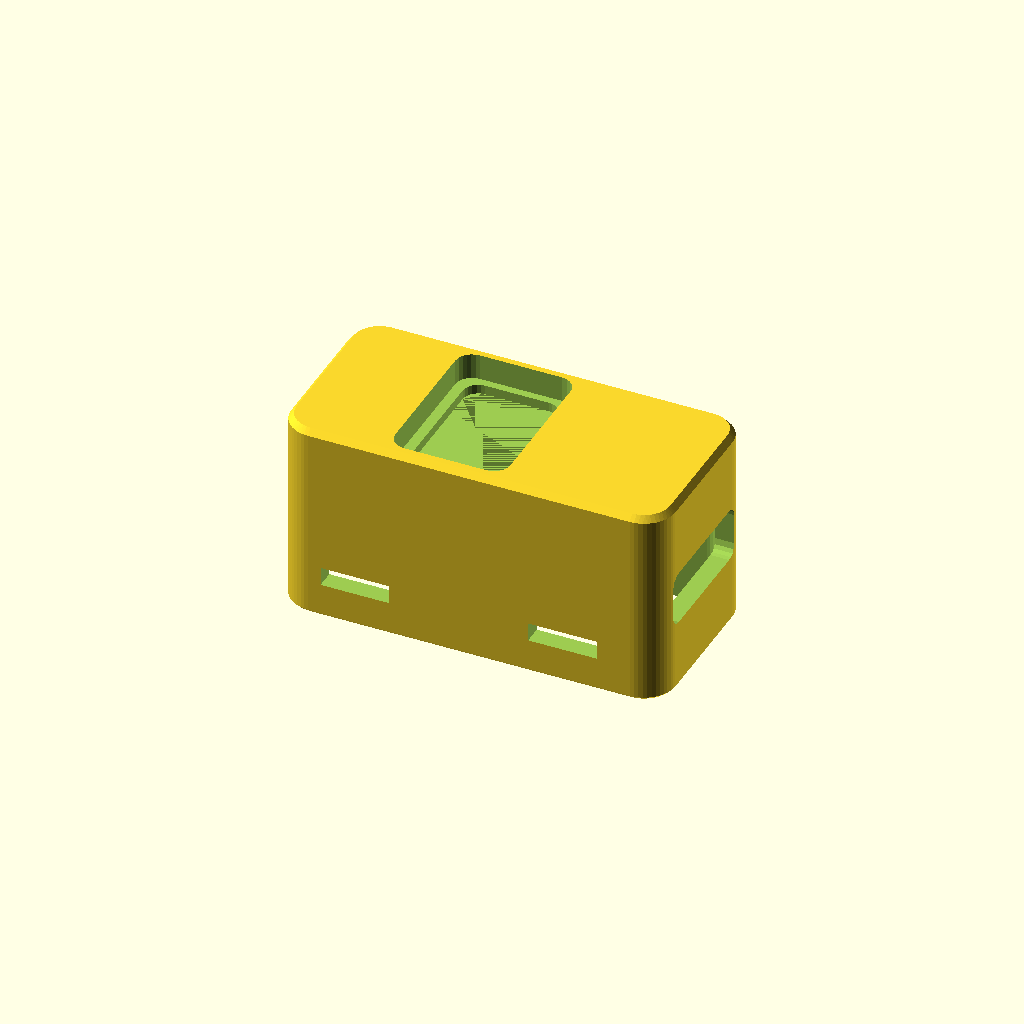
Cell 1: rendered with the file's own defaults.
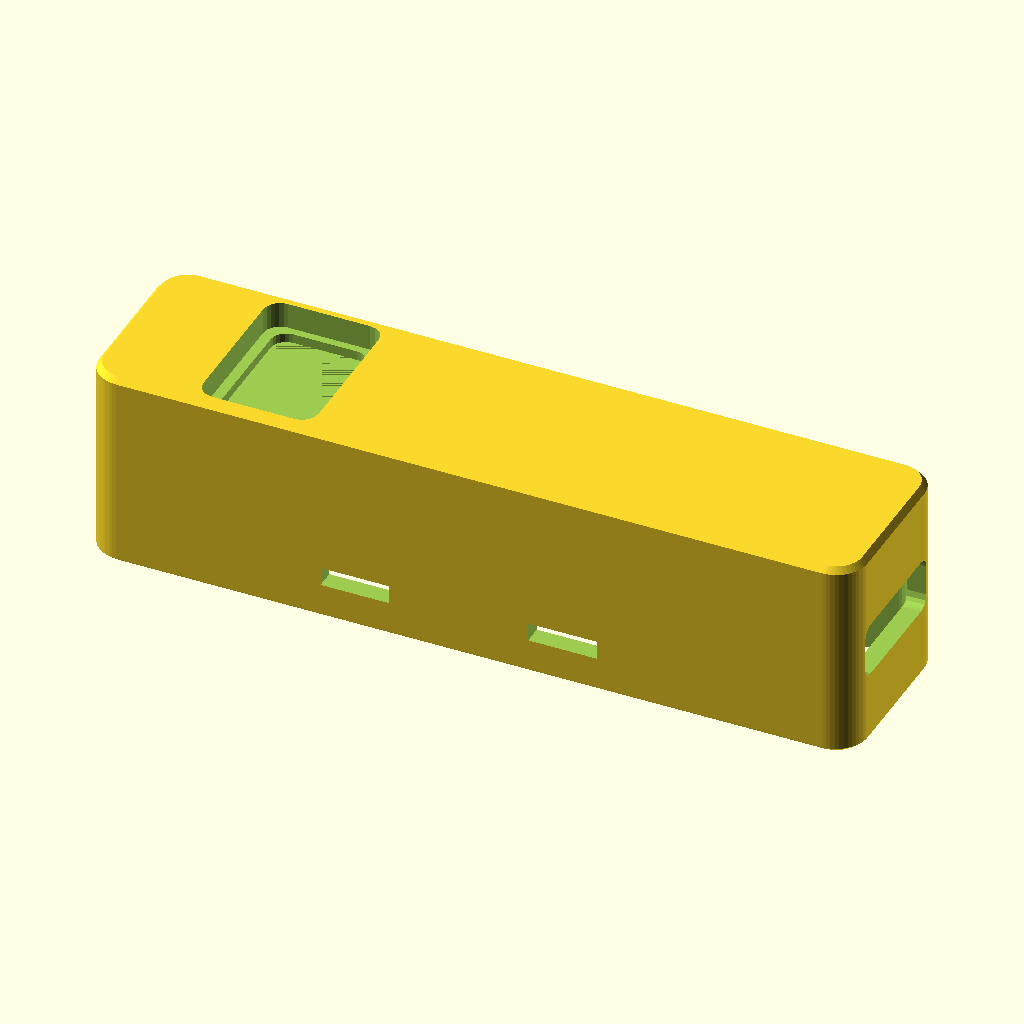
Cell 2 — L set to 74, the other parameters unchanged.
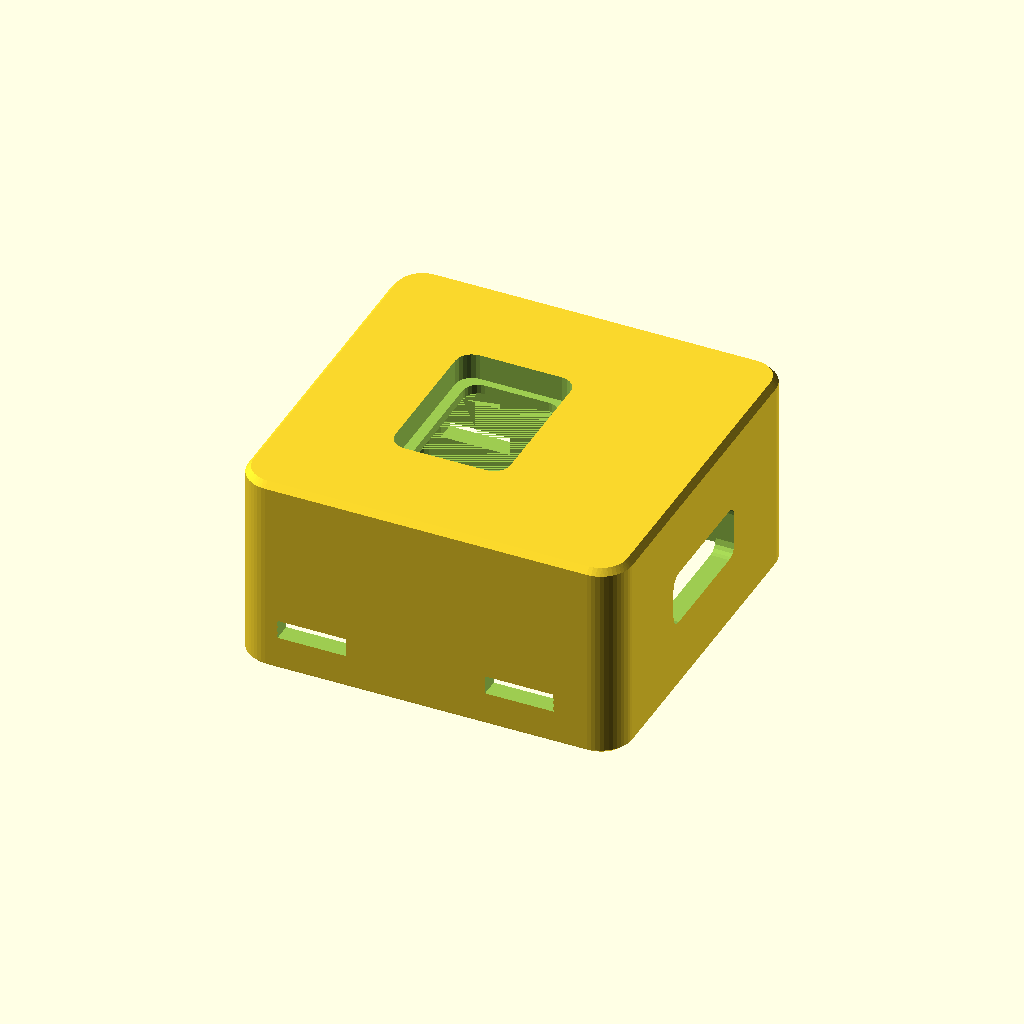
Cell 3: W = 35.6 (everything else at default).
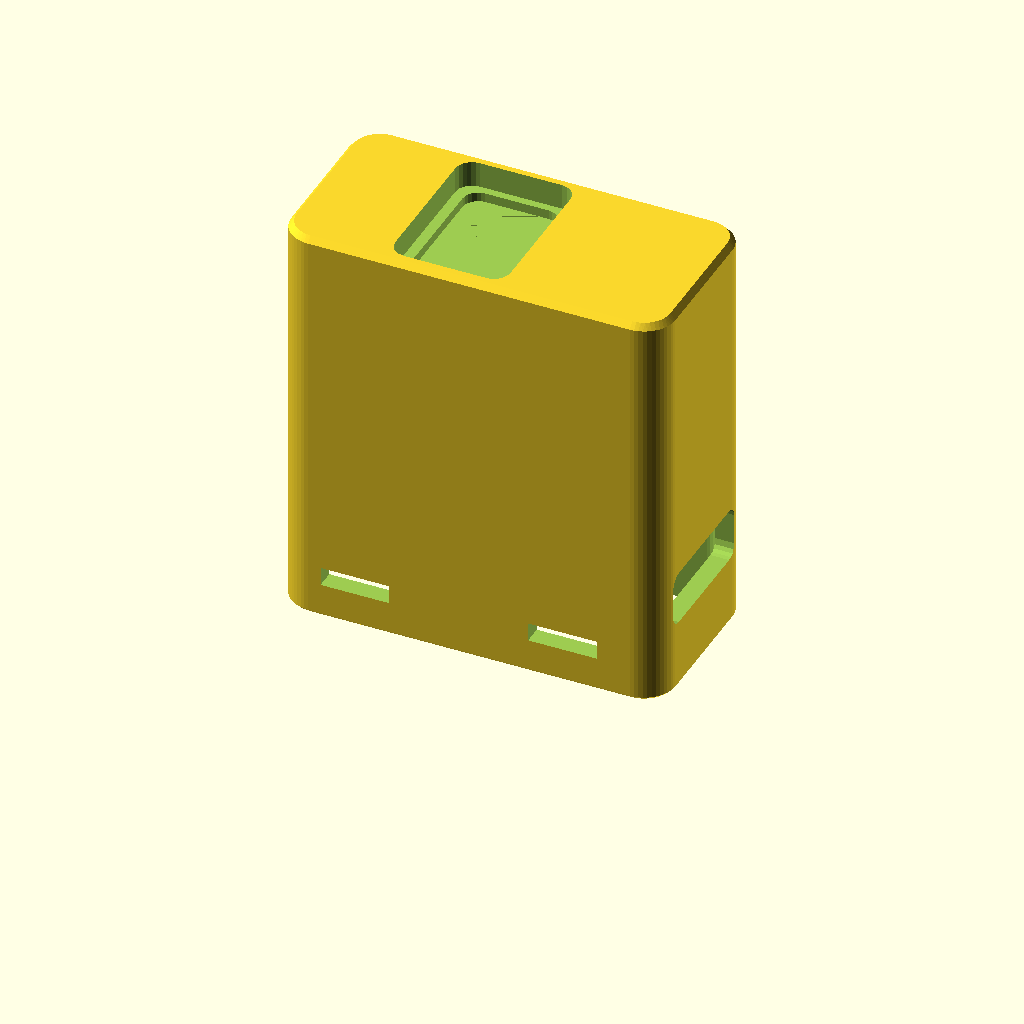
Cell 4: H = 41 (everything else at default).
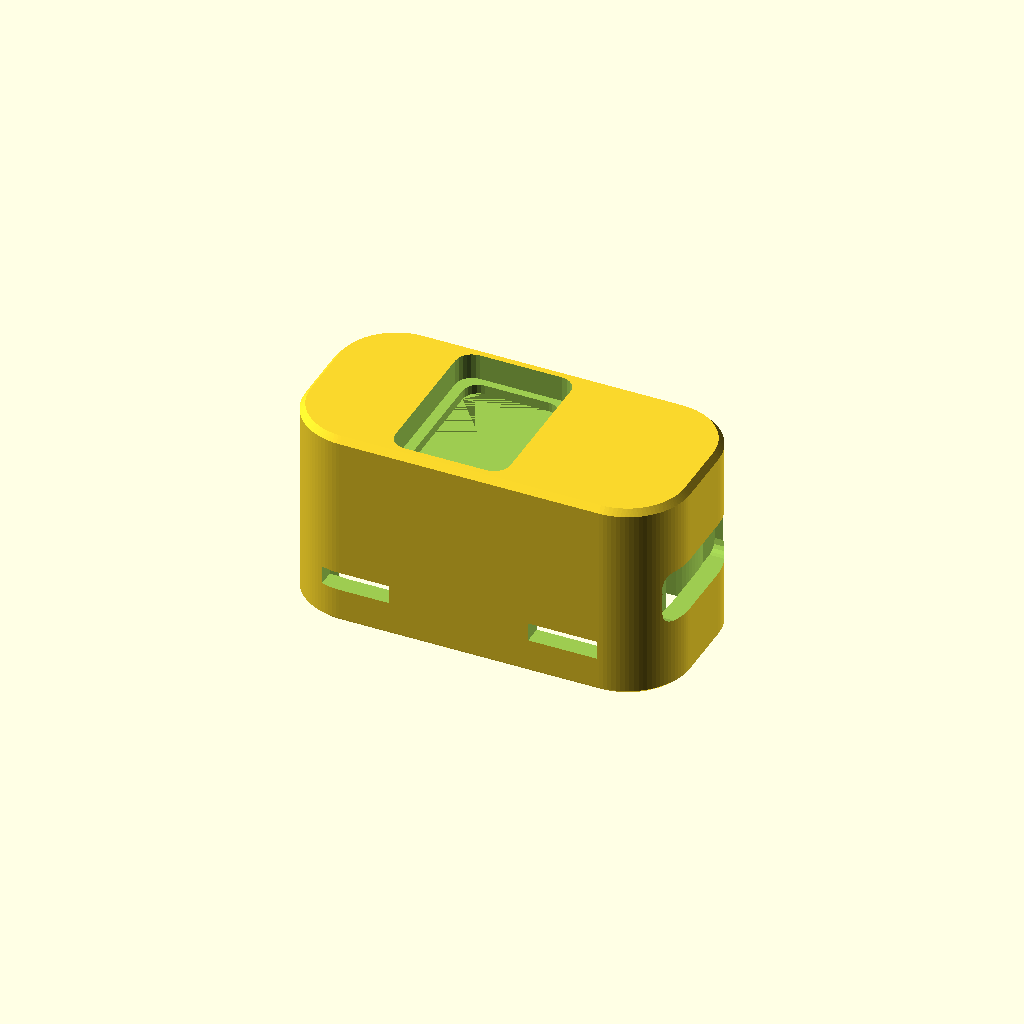
Cell 5: the same model with r_plan = 6.
All cells are drawn from one camera (rotation 55°, 0°, 25°, orthographic, colour scheme Cornfield), so only the parameter changes between them.
OpenSCAD source file usb_a_dc_switch/usb_a_dc_switch.scad:
/* ============================================================
   USB-A 直通 DC 开关外壳  (USB-A 公 → USB-A 母, 无 PCB 直接焊线)
   紧凑版: 船型开关横置 (长边沿 Y), 外形 37.0 × 17.8 × 20.5 mm
   --------------------------------------------------------------
   打印件:   body  外壳主体 (装开关 / 两个 USB 口 / 卡扣窗口)
             lid   底盖    (卡扣 + 内部焊线舱)
   预览件:   连接器 / 开关 示意 (不打印, 仅装配预览用)

   设计要点 (PETG):
     - 卡扣：5.3 mm 竖立悬臂 + 50° 凸棱, 0.2 mm 咬合, 免支撑
     - 滑动/压配留 0.1~0.3 mm 正常余量 (材料收缩已校准)
     - 内部无锐利内角, 外壳壁 1.8 mm, 顶壁 3.4 mm
     - body 开口朝下打印, 内部顶面需切片软件支撑; lid 平放无支撑
   ============================================================ */

$fa = 2;
$fs = 0.4;

part = "body";        // body | lid | assembly | section

// ---------------- 外壳总体 ----------------
L        = 37.0;     // X 长度
W        = 17.8;     // Y 宽度
H        = 20.5;     // Z 高度
r_plan   = 3.0;      // 俯视圆角
wall     = 1.8;      // 侧壁厚度
tw       = 3.4;      // 顶壁厚度
lid_t    = 2.4;      // 底盖总厚度
front_wall = 1.8;    // 前端(公头)壁厚
back_wall  = 1.8;    // 后端(母口)壁厚
top_ch   = 0.6;      // 顶边倒角高度
top_inset= 0.5;      // 顶边倒角内缩
bot_inset= 0.4;      // 底边倒角内缩

z_floor = lid_t;          // 内部底面 2.4
z_ceil  = H - tw;         // 内部顶面 17.1

// ---------------- 元器件尺寸 (按采购图纸) ----------------
// USB-A 90° 直插焊板公头
m_shell_l = 12.05;  m_shell_w = 12.05;  m_shell_h = 4.5;
m_body_l  = 6.75;   m_body_w  = 12.8;   m_body_h  = 4.55;
m_pin_drop= 5.1;    m_pin_pitch= 2.0;   m_pin_w   = 0.8;  m_elbow = 1.9;

// USB-A 90° 直插焊板母座
f_shell_l= 14.1;    f_shell_w = 13.2;   f_shell_h = 6.8;
f_pin_drop= 3.8;    f_post_drop= 3.25;

// 白色船型开关 (KCD11 类) —— 长边沿 Y 横置
sw_bz_x  = 10.5;    sw_bz_y  = 15.0;    sw_bz_t  = 2.5;
sw_body_x= 8.5;     sw_body_y= 13.0;    sw_body_t= 11.0;
sw_pin_len = 5.0;
sw_tab_w = 3.6;     sw_tab_t = 0.5;     // 2 只引脚, 沿 Y 相距 5.0
sw_hole_x= 9.1;     sw_hole_y= 14.1;
sw_rec_x = 11.1;    sw_rec_y = 15.6;

z_usb = 10.4;             // USB 口轴线高度

// ---------------- 布局 ----------------
front_face  = -L/2;
back_face   =  L/2;
front_inner = front_face + front_wall;
back_inner  = back_face  - back_wall;
cav_d = L - front_wall - back_wall;     // 33.4
cav_w = W - 2*wall;                     // 14.2

m_shoulder = front_inner;                   // 公头塑料本体顶住前壁内表面
f_shoulder = back_inner;                    // 母座法兰顶住后壁内表面

m_shell_tip = m_shoulder - m_shell_l;       // 公头伸出端
m_body_rear = m_shoulder + m_body_l;        // -9.35
m_pin_rear = m_body_rear + m_elbow;         // -7.45

sw_body_front = m_pin_rear + 1.0;           // -6.45
sw_body_rear = sw_body_front + sw_body_x;   //  2.05
sw_cx = (sw_body_front + sw_body_rear)/2;   // -2.2

f_rear = f_shoulder - f_shell_l;            //  3.0

sw_seat = H - sw_bz_t;                      // 18.0 开关面板台阶面
ledge_t = sw_seat - z_ceil;                 //  0.9 沉槽台阶厚度

// ============================================================
//  基础工具
// ============================================================
module rrect2d(w, h, r) {
  offset(r=r) square([w-2*r, h-2*r], center=true);
}

module rr_prism_z(w, h, r, z0, z1) {
  translate([0,0,z0]) linear_extrude(z1-z0) rrect2d(w,h,r);
}

// 沿 X 方向的棱柱: 截面在 YZ 平面, w=Y 宽, h=Z 高
module rr_prism_x(x0, x1, y, z, w, h, r) {
  translate([x0,y,z])
  multmatrix([[0,0,1,0],
             [1,0,0,0],
             [0,1,0,0],
             [0,0,0,1]])
  linear_extrude(x1-x0) rrect2d(w,h,r);
}

// 沿 X 方向的棱柱: 截面为任意 2D 多边形 (u=Y, v=Z)
module prism_x(x0, len, poly) {
  translate([x0,0,0])
  multmatrix([[0,0,1,0],
             [1,0,0,0],
             [0,1,0,0],
             [0,0,0,1]])
  linear_extrude(len) polygon(poly);
}

// ============================================================
//  外壳主体 body
// ============================================================
module outer_solid() {
  hull() {
    // 底边 45° 倒角
    translate([0,0,1.00])       linear_extrude(0.02) rrect2d(L-2*bot_inset, W-2*bot_inset, r_plan-bot_inset);
    translate([0,0,1.38])       linear_extrude(0.02) rrect2d(L, W, r_plan);
    // 顶边 45° 倒角
    translate([0,0,H-top_ch])   linear_extrude(0.02) rrect2d(L, W, r_plan);
    translate([0,0,H-0.02])     linear_extrude(0.02) rrect2d(L-2*top_inset, W-2*top_inset, r_plan-top_inset);
  }
}

module cavity() {
  // 从底面以下 0.1 起切, 避免与底面共面
  translate([0,0,z_floor-1.5]) linear_extrude(z_ceil-(z_floor-1.5)) rrect2d(cav_d, cav_w, r_plan-wall);
}

// 公头: 通孔 (本体直接顶住前壁内表面, 靠孔定位)
module male_cuts() {
  rr_prism_x(front_face-0.1, m_shoulder+0.1, 0, z_usb, 12.3, 4.7, 1.0);
}

// 母座: 通孔
module female_cuts() {
  rr_prism_x(f_shoulder-0.1, back_face+0.1, 0, z_usb, 12.6, 5.2, 1.1);
}

// 开关: 穿线孔 + 沉槽 (横置)
module switch_cuts() {
  translate([sw_cx,0,z_ceil])  linear_extrude(ledge_t+0.1)      rrect2d(sw_hole_x, sw_hole_y, 1.5);
  translate([sw_cx,0,sw_seat]) linear_extrude(H-sw_seat+0.1)   rrect2d(sw_rec_x,  sw_rec_y,  1.6);
}

// 卡扣窗口 (两侧各 2 处)
module window_cuts() {
  for (x = [-11, 9], s = [-1,1])
    translate([x, s*(cav_w+W)/4, 5.3]) cube([6.6, 2.0, 1.8], center=true);
}

module body() {
  difference() {
    outer_solid();
    cavity();
    male_cuts();
    female_cuts();
    switch_cuts();
    window_cuts();
  }
}

// ============================================================
//  底盖 lid
// ============================================================
lid_yo = (cav_w - 0.3)/2 - 0.05;   // 6.90 卡扣外侧基准 (内缩 0.05 避免共面)
lid_fl_l = L - 0.2;            // 36.8
lid_fl_w = W - 0.2;            // 17.6
lid_in_l = cav_d - 0.3;        // 33.1
lid_in_w = cav_w - 0.3;        // 13.9

module lid_base() {
  union() {
    // 外翻边 (底盘) 0 .. 1.0, 底部 45° 倒角
    hull() {
      translate([0,0,0.0])  linear_extrude(0.02) rrect2d(lid_fl_l-1.0, lid_fl_w-1.0, r_plan-0.6);
      translate([0,0,0.48]) linear_extrude(0.02) rrect2d(lid_fl_l,     lid_fl_w,     r_plan-0.1);
    }
    translate([0,0,0.5]) linear_extrude(0.5) rrect2d(lid_fl_l, lid_fl_w, r_plan-0.1);
    // 内侧部分 1.0 .. 2.4 (与翻边顶面拼接)
    translate([0,0,1.0]) linear_extrude(lid_t-1.0) rrect2d(lid_in_l, lid_in_w, r_plan-wall-0.3);
  }
}

// 单个竖立卡扣悬臂 (5.3 mm 长, 根部埋入翻边 0.1, 免支撑)
module hook_one(x, s) {
  translate([x, s*6.40, 3.55]) cube([6, 1.0, 5.3], center=true);   // z 0.9..6.2
  // 50° 凸棱: 下斜面 = 卡扣面 (过窗口下沿 7.1/4.4), 上斜面 = 导入面
  prism_x(x-2.9, 5.8, [
    [s*6.90, 4.160], [s*7.30, 4.637], [s*6.90, 5.114]
  ]);
}

// 悬臂周围的让位槽 (只切内台阶, 不切翻边; 让 5.2 mm 悬臂能自由回弹)
module hook_pockets() {
  for (x = [-11, 9], s = [-1,1])
    translate([x, s*6.14, 1.715]) cube([7.2, 1.68, 1.47], center=true);  // z 0.98..2.45
}

module hooks() {
  for (x = [-11, 9])
    for (s = [-1,1])
      hook_one(x, s);
}

// 开关引脚下方浅舱 (横置时引脚沿 Y 分布, 留足两种可能)
module switch_pin_pocket() {
  translate([sw_cx, 0, 1.4]) linear_extrude(1.1) rrect2d(11.0, 9.0, 1.0);
}

module lid() {
  union() {
    difference() {
      lid_base();
      hook_pockets();
      switch_pin_pocket();
    }
    hooks();
  }
}

// ============================================================
//  装配预览件 (不打印)
// ============================================================
module male_conn() {
  rr_prism_x(m_shell_tip, m_shoulder, 0, z_usb, m_shell_w, m_shell_h, 1.0);
  rr_prism_x(m_shoulder,  m_body_rear, 0, z_usb, m_body_w, m_body_h, 1.5);
  for (i = [0:3])
    translate([m_body_rear + m_elbow/2, (i-1.5)*m_pin_pitch, z_usb - m_body_h/2 - m_pin_drop/2])
      cube([m_elbow, m_pin_w, m_pin_drop], center=true);
}

module female_conn() {
  rr_prism_x(f_rear, f_shoulder, 0, z_usb, f_shell_w, f_shell_h, 1.5);
  for (i = [0:3])
    translate([f_rear + 1.4, (i-1.5)*m_pin_pitch, z_usb - f_shell_h/2 - f_pin_drop/2])
      cube([2.4, m_pin_w, f_pin_drop], center=true);
  for (y = [-3.5, 3.5])
    translate([f_rear + 1.4, y, z_usb - f_shell_h/2 - f_post_drop/2])
      sphere(r=1.25, $fn=24);
}

module switch_conn() {
  translate([sw_cx, 0, 0]) rr_prism_z(sw_body_x, sw_body_y, 1.5, sw_seat-sw_body_t, sw_seat);
  translate([sw_cx, 0, 0]) rr_prism_z(sw_bz_x,   sw_bz_y,   2.0, sw_seat, H);
  for (y = [-2.5, 2.5])
    translate([sw_cx - sw_tab_t/2, y - sw_tab_w/2, sw_seat-sw_body_t-sw_pin_len])
      cube([sw_tab_t, sw_tab_w, sw_pin_len]);
}

module assembly() {
  color([0.78,0.80,0.85,1]) body();
  color([0.70,0.72,0.78,1]) lid();
  color([0.90,0.25,0.25,0.40]) male_conn();
  color([0.25,0.60,0.90,0.40]) female_conn();
  color([0.25,0.85,0.55,0.40]) switch_conn();
}

// ============================================================
//  尺寸自检
// ============================================================
module checks() {
  echo(str("[check] case outer      = ", L, " x ", W, " x ", H));
  echo(str("[check] cavity          = ", cav_d, " x ", cav_w));
  echo(str("[check] male shell tip  = ", m_shell_tip, " (case face ", front_face, ")"));
  echo(str("[check] male pin tip z  = ", z_usb - m_body_h/2 - m_pin_drop, " (floor ", z_floor, ")"));
  echo(str("[check] female pin tip z= ", z_usb - f_shell_h/2 - f_pin_drop, " (floor ", z_floor, ")"));
  echo(str("[check] switch pin tip z= ", sw_seat - sw_body_t - sw_pin_len, " (floor ", z_floor, ", pocket 1.0)"));
  echo(str("[check] switch seat     = ", sw_seat, " ledge ", ledge_t));

  assert(m_shell_tip < front_face, "公头未能伸出外壳");
  assert(z_usb - m_body_h/2 - m_pin_drop > z_floor + 0.4, "公头引脚顶到底盖");
  assert(z_usb - f_shell_h/2 - f_pin_drop > z_floor + 0.4, "母座引脚顶到底盖");
  assert(sw_seat - sw_body_t - sw_pin_len > z_floor - 1.0, "开关引脚超出底盖可容纳范围");
  assert(ledge_t >= 0.6, "开关沉槽台阶太薄");
  assert(cav_w > sw_body_y + 0.3, "开关本体放不进内腔");
  assert(sw_body_rear + 0.8 <= f_rear, "开关与母座干涉");
  assert(sw_body_front > m_pin_rear + 0.6, "开关与公头引脚干涉");
  assert(f_shoulder < back_face, "母座定位槽超出后壁");
  assert(12.3 > m_shell_w + 0.15, "公头通孔过小");
  assert(12.3 < m_body_w, "公头通孔大于本体, 无法限位");
  assert(12.6 < f_shell_w, "母座通孔大于外壳, 无法限位");
  assert(12.6 > 12.05 + 0.4, "母座通孔比插头还小");
  assert(sw_hole_x > sw_body_x + 0.3, "开关过孔 X 向余量不足");
  assert(sw_hole_y > sw_body_y + 0.3, "开关过孔 Y 向余量不足");
  assert(sw_hole_y < sw_bz_y, "开关过孔大于面板, 开关会掉进去");
  assert(sw_rec_y < W - 2*top_inset - 0.8, "开关沉槽离外壳顶边太近");
  assert(sw_cx - sw_rec_x/2 > front_face + 1.0, "开关沉槽超出前端");
  assert(sw_cx + sw_rec_x/2 < back_face - 1.0, "开关沉槽超出后端");
}

// ============================================================
if (part == "body")      body();
if (part == "lid")       lid();
if (part == "assembly")  assembly();
if (part == "section")
  difference() {
    assembly();
    translate([-100, 0, -100]) cube([200, 100, 200]);   // 去掉 y>0, 从 +Y 看剖面
  }

checks();
Parameter table extracted from the source (name, type, default, range or options):
part: string, default "body"
L: number, default 37
W: number, default 17.8
H: number, default 20.5
r_plan: number, default 3
wall: number, default 1.8
tw: number, default 3.4
lid_t: number, default 2.4
front_wall: number, default 1.8
back_wall: number, default 1.8
top_ch: number, default 0.6
top_inset: number, default 0.5
bot_inset: number, default 0.4
sw_pin_len: number, default 5
z_usb: number, default 10.4
